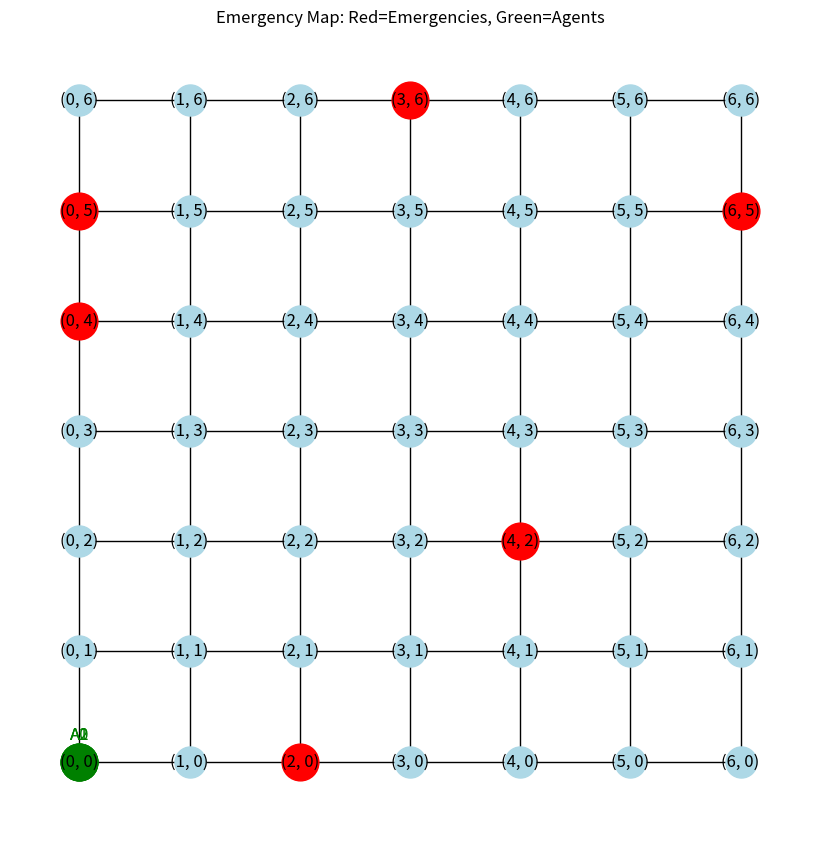
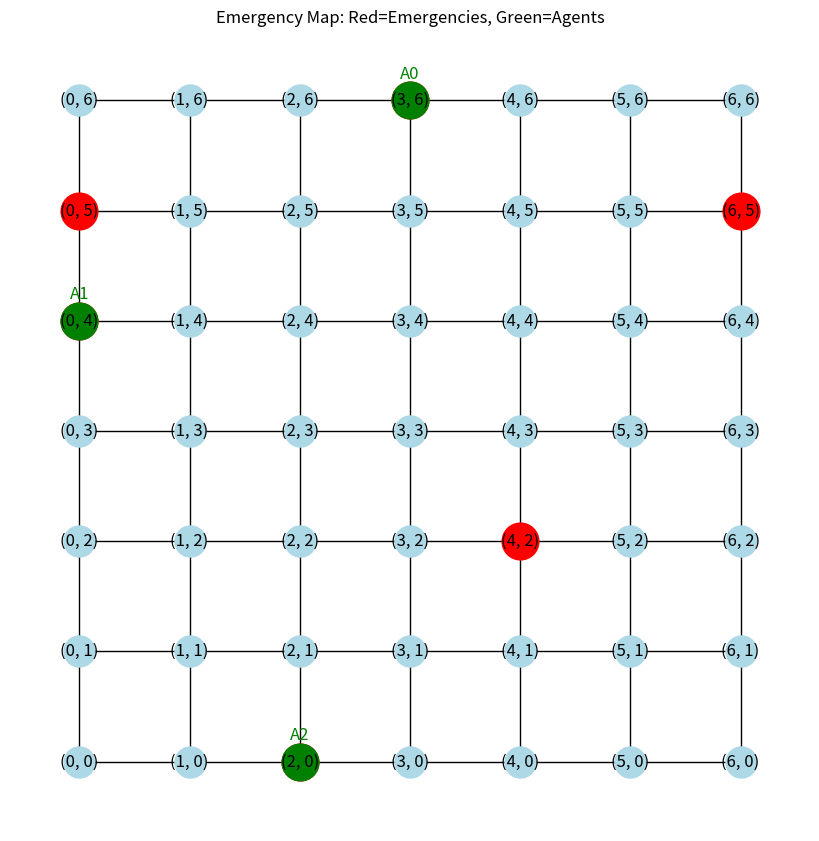

These charts were generated, in order, by the following Python code:

import numpy as np
import random
import networkx as nx
import matplotlib.pyplot as plt

# ----- Environment Setup -----
class EmergencyMap:
    def __init__(self, size):
        self.size = size
        self.graph = nx.grid_2d_graph(size, size)
        self.emergencies = {}  # {(x,y): priority}

    def generate_emergencies(self, count=5):
        for _ in range(count):
            node = (random.randint(0, self.size-1), random.randint(0, self.size-1))
            priority = random.randint(1, 10)
            self.emergencies[node] = priority

    def show_map(self, agents=[]):
        pos = dict((n, n) for n in self.graph.nodes())
        plt.figure(figsize=(8,8))
        
        # Draw grid nodes
        nx.draw(self.graph, pos=pos, node_color='lightblue', with_labels=True, node_size=500)

        # Draw emergencies
        nx.draw_networkx_nodes(self.graph, pos, nodelist=self.emergencies.keys(), node_color='red', node_size=700)

        # Draw agent positions
        for agent in agents:
            nx.draw_networkx_nodes(self.graph, pos, nodelist=[agent.position], node_color='green', node_size=700)
            plt.text(agent.position[0], agent.position[1]+0.2, f"A{agent.id}", fontsize=12, ha='center', color='green')

        plt.title("Emergency Map: Red=Emergencies, Green=Agents")
        plt.show()

# ----- Agent Setup -----
class Agent:
    def __init__(self, agent_id, env: EmergencyMap):
        self.id = agent_id
        self.env = env
        self.position = (0, 0)  # start position (can be randomized)
        self.path = []

    def move_to(self, destination):
        try:
            # Find shortest path on grid graph
            self.path = nx.shortest_path(self.env.graph, source=self.position, target=destination)
            self.position = destination
            print(f"Agent {self.id} moved to {destination} via path: {self.path}")
        except nx.NetworkXNoPath:
            print(f"Agent {self.id} could not find a path to {destination}.")

# ----- Swarm-inspired Target Assignment -----
def assign_targets_swarm(emergencies, agents):
    # Sort emergencies by descending priority
    sorted_emergencies = sorted(emergencies.items(), key=lambda x: -x[1])
    assignments = {}
    for i, agent in enumerate(agents):
        if i < len(sorted_emergencies):
            target = sorted_emergencies[i][0]
            assignments[agent.id] = target
    return assignments

# ----- Main -----
if __name__ == "__main__":
    # Initialize environment
    env = EmergencyMap(size=7)
    env.generate_emergencies(count=7)

    # Create agents
    agents = [Agent(agent_id=i, env=env) for i in range(3)]

    print("Initial map with emergencies and agents:")
    env.show_map(agents)

    # Assign targets to agents based on priority
    assignments = assign_targets_swarm(env.emergencies, agents)

    # Agents move to their assigned emergencies
    for agent in agents:
        target = assignments.get(agent.id)
        if target:
            agent.move_to(target)

    print("\nFinal agent positions on map:")
    env.show_map(agents)
